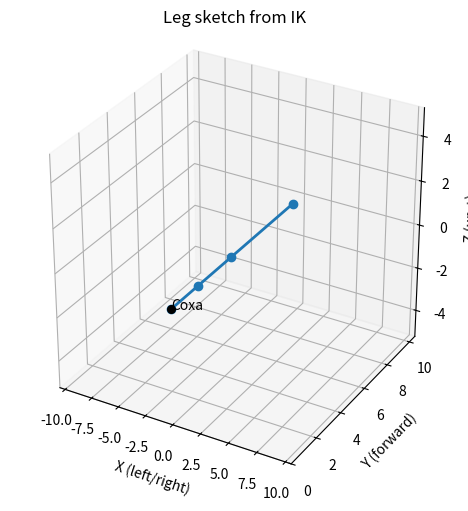
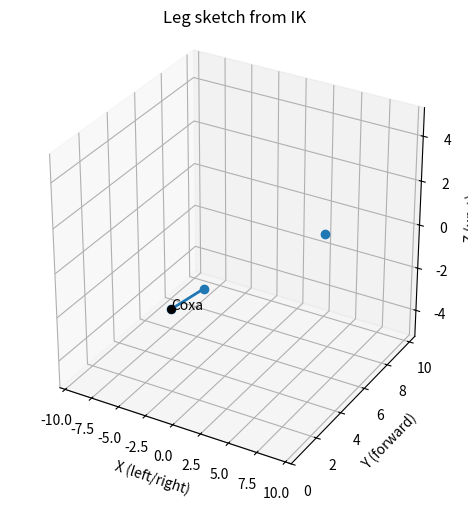

Generate these figures, in order, with matplotlib:
import numpy as np
import matplotlib.pyplot as plt
from mpl_toolkits.mplot3d import Axes3D  # noqa: F401

# ------- geometry (same constants you use) --------------------
COXA_LINK  = 2.0
FEMUR_LINK = 2.5
TIBIA_LINK = 5.0

def forward_leg(coxa_deg, femur_deg, foot_xyz):
    """
    Very simple forward sketch:
      • base at (0,0,0)
      • coxa rotates in XY by yaw = coxa_deg
      • femur pitches in the vertical plane aligned with coxa
      • tibia simply connects knee→foot point we already know from IK
    Returns a list of points [base, hip, knee, foot]
    """
    base = np.array([0.0, 0.0, 0.0])

    # hip (end of coxa link)
    yaw   = np.radians(coxa_deg)
    hip = np.array([
        COXA_LINK * np.sin(yaw),
        COXA_LINK * np.cos(yaw),
        0.0
    ])

    # femur direction in the same plane
    pitch = np.radians(femur_deg)     # 0° femur = horizontal
    in_plane = np.array([np.sin(yaw), np.cos(yaw), 0.0])  # unit in XY
    in_plane /= np.linalg.norm(in_plane)
    dir_femur = (np.cos(pitch) * in_plane) + np.array([0,0,-np.sin(pitch)])
    knee = hip + dir_femur * FEMUR_LINK

    foot = np.array(foot_xyz)
    return np.vstack([base, hip, knee, foot])

# -------------------- demo ------------------------------------
def kinematics_plot(pos_x, pos_y, pos_z):
    # ---- run your IK to get joint angles ----------------
    h = np.hypot(pos_x, pos_y)
    l = np.hypot(pos_z, h - COXA_LINK)
    coxa_deg  = np.degrees(np.arctan2(pos_x, pos_y))
    hip_elev  = np.arctan2(-pos_z, h - COXA_LINK)
    b         = np.arccos((FEMUR_LINK**2 + l**2 - TIBIA_LINK**2)/(2*FEMUR_LINK*l))
    femur_deg = np.degrees(hip_elev + b)
    # tibia not needed for drawing because we know foot

    pts = forward_leg(coxa_deg, femur_deg, (pos_x, pos_y, pos_z))

    # ---- plot -------------------------------------------
    fig = plt.figure(figsize=(5,5))
    ax  = fig.add_subplot(111, projection='3d')
    ax.plot(pts[:,0], pts[:,1], pts[:,2], '-o', lw=2)

    # label
    ax.scatter(0,0,0, c='k', s=30)
    ax.text(0,0,0,"Coxa")

    # nicer view
    ax.set_xlabel('X (left/right)')
    ax.set_ylabel('Y (forward)')
    ax.set_zlabel('Z (up +)')
    ax.set_title("Leg sketch from IK")
    ax.set_box_aspect([1,1,1])
    lim = COXA_LINK+FEMUR_LINK+TIBIA_LINK+1
    ax.set_xlim(-lim, lim); ax.set_ylim(0, lim); ax.set_zlim(-lim*0.5, lim*0.5)
    plt.tight_layout()
    plt.show()

# ---- call with two poses ---------------------------
kinematics_plot(0, FEMUR_LINK+TIBIA_LINK+COXA_LINK, 0)   # straight ahead
kinematics_plot(3, FEMUR_LINK+TIBIA_LINK+COXA_LINK, -1)  # yaw + down
